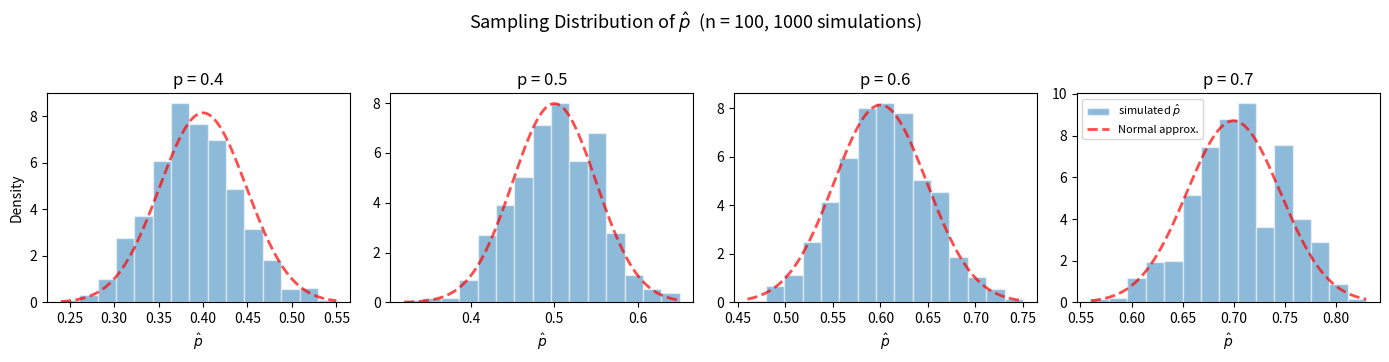

The matplotlib source for this figure:
#!/usr/bin/env python3
"""
Xbar Bernoulli
==============
Educational script demonstrating xbar bernoulli.
"""

# ================================================
# xbar_bernoulli.py  (Sampling Distribution of p̂)
# ================================================
# Goal:
#   Simulate the sampling distribution of the sample proportion p̂
#   from Bernoulli populations with different success probabilities.
#   Overlay the theoretical Normal approximation N(p, p(1-p)/n).
#
# Key idea:
#   By the Central Limit Theorem, for large n,
#       p̂ ≈ N(p, p(1-p)/n)
#   This script visualises how well the normal approximation
#   fits the simulated sampling distribution of p̂ for several p values.

import matplotlib.pyplot as plt
import numpy as np
import scipy.stats as stats

# ── Parameters ──────────────────────────────────────────────
np.random.seed(1)

n_population = 10_000   # size of the finite population
n_sample = 100           # size of each sample drawn
n_sim = 1_000            # number of simulated sample proportions

# Different population proportions to compare
p_values = [0.4, 0.5, 0.6, 0.7]


def main():
    # Generate Bernoulli populations and simulate p̂ for each
    fig, axes = plt.subplots(1, len(p_values), figsize=(14, 3.5))

    for ax, p in zip(axes, p_values):
        # Create a finite Bernoulli population
        population = stats.binom(n=1, p=p).rvs(n_population, random_state=1)

        # Simulate sampling distribution of p̂
        p_hat_sims = np.array([
            np.random.choice(population, size=n_sample, replace=False).mean()
            for _ in range(n_sim)
        ])

        # Histogram of simulated p̂ values
        _, bins, _ = ax.hist(p_hat_sims, density=True, bins=15,
                             alpha=0.5, edgecolor='white',
                             label=r"simulated $\hat{p}$")

        # Theoretical Normal approximation: N(p, p(1-p)/n)
        se = np.sqrt(p * (1 - p) / n_sample)
        x_grid = np.linspace(bins[0], bins[-1], 200)
        pdf = stats.norm(loc=p, scale=se).pdf(x_grid)
        ax.plot(x_grid, pdf, '--r', lw=2, alpha=0.7, label="Normal approx.")

        ax.set_title(f"p = {p}")
        ax.set_xlabel(r"$\hat{p}$")

    axes[0].set_ylabel("Density")
    axes[-1].legend(fontsize=8)

    fig.suptitle(
        r"Sampling Distribution of $\hat{p}$  (n = %d, %d simulations)"
        % (n_sample, n_sim),
        fontsize=13, y=1.02
    )
    plt.tight_layout()
    plt.show()


if __name__ == "__main__":
    main()
